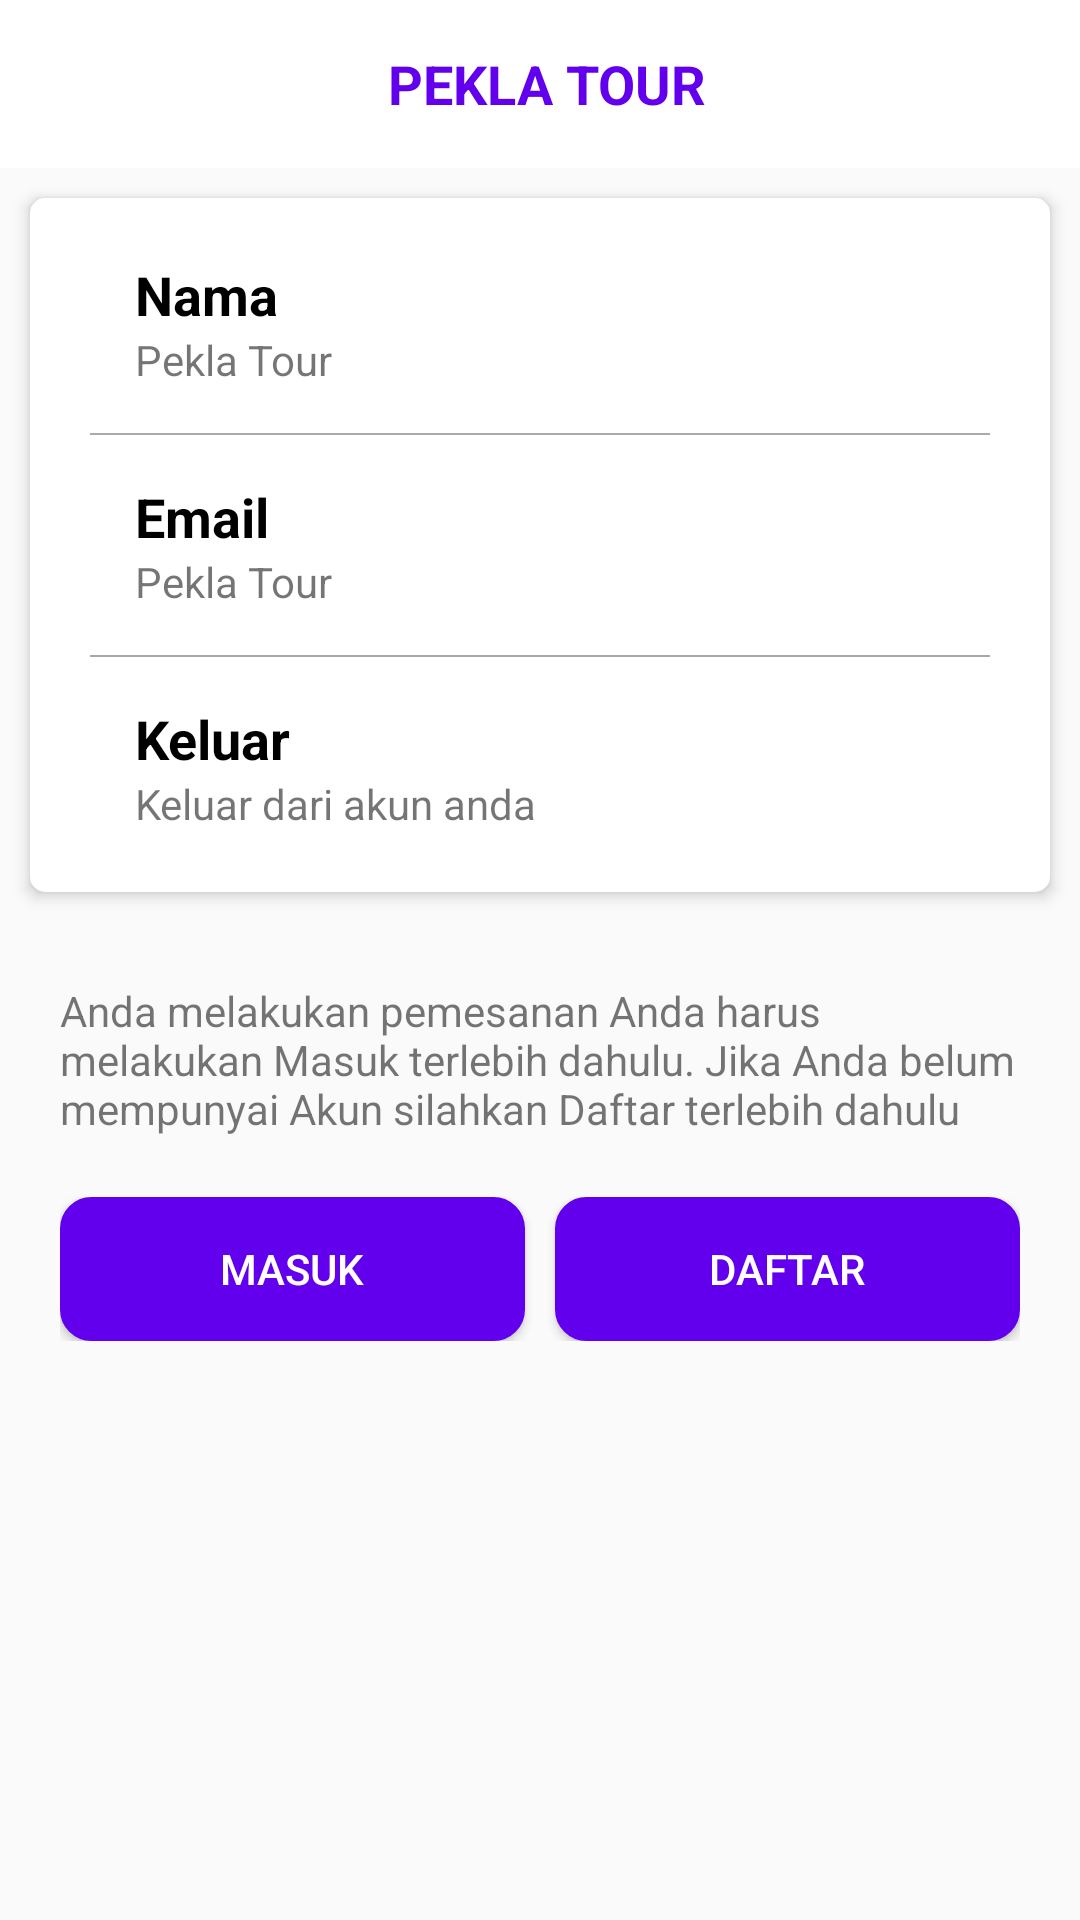

Reconstruct the res/layout file that produces this screen, plus the resources it refers to.
<!-- AndroidManifest.xml: application theme AppTheme -->
<!-- res/layout/fragment_akun_saya.xml -->
<?xml version="1.0" encoding="utf-8"?>
<FrameLayout xmlns:android="http://schemas.android.com/apk/res/android"
             xmlns:tools="http://schemas.android.com/tools"
             android:layout_width="match_parent"
             android:layout_height="match_parent"
             tools:context=".ui.akunsaya.AkunSayaFragment">

    <LinearLayout
            android:layout_width="match_parent"
            android:layout_height="match_parent"
            android:orientation="vertical"
            tools:ignore="UselessParent">

        <include layout="@layout/layout_app_bar" />

        <include layout="@layout/layout_akun_saya" />

        <LinearLayout
                android:layout_width="match_parent"
                android:layout_height="wrap_content"
                android:layout_margin="20dp"
                android:orientation="vertical"
                android:id="@+id/ll_no_login">

            <TextView
                    android:layout_width="match_parent"
                    android:layout_height="wrap_content"
                    android:layout_marginBottom="20dp"
                    android:text="@string/message_login"/>

            <LinearLayout
                    android:layout_width="match_parent"
                    android:layout_height="wrap_content"
                    android:orientation="horizontal">
                <Button
                        android:id="@+id/btn_login"
                        android:layout_width="match_parent"
                        android:layout_height="wrap_content"
                        android:layout_weight="1"
                        android:text="@string/masuk"
                        tools:ignore="ButtonStyle"
                        android:textSize="14sp"
                        android:textColor="@android:color/white"
                        android:background="@drawable/button_primary"
                        android:layout_marginRight="5dp"
                        android:layout_marginEnd="5dp"/>
                <Button
                        android:id="@+id/btn_register"
                        android:layout_width="match_parent"
                        android:layout_height="wrap_content"
                        android:layout_weight="1"
                        android:text="@string/daftar"
                        tools:ignore="ButtonStyle"
                        android:textSize="14sp"
                        android:textColor="@android:color/white"
                        android:background="@drawable/button_primary"
                        android:layout_marginLeft="5dp"
                        android:layout_marginStart="5dp"/>
            </LinearLayout>
        </LinearLayout>
    </LinearLayout>

</FrameLayout>
<!-- res/layout/layout_app_bar.xml (included above) -->
<?xml version="1.0" encoding="utf-8"?>
<com.google.android.material.appbar.AppBarLayout xmlns:android="http://schemas.android.com/apk/res/android"
        android:id="@+id/app_bar"
        android:layout_width="match_parent"
        android:layout_height="?android:attr/actionBarSize">

    <androidx.appcompat.widget.Toolbar
            android:layout_width="match_parent"
            android:layout_height="wrap_content"
            android:background="@android:color/white">

        <TextView
                android:id="@+id/tv_title"
                android:layout_width="match_parent"
                android:layout_height="wrap_content"
                android:textAllCaps="true"
                android:text="@string/app_name"
                android:textColor="@color/colorPrimary"
                android:gravity="center"
                android:textStyle="bold"
                android:textSize="18sp"
                android:textAppearance="@style/TextAppearance.FontPath.Bold"
                android:layout_marginRight="12dp"
                android:layout_marginEnd="12dp" />
    </androidx.appcompat.widget.Toolbar>

</com.google.android.material.appbar.AppBarLayout>
<!-- res/layout/layout_akun_saya.xml (included above) -->
<?xml version="1.0" encoding="utf-8"?>
<androidx.cardview.widget.CardView
        xmlns:android="http://schemas.android.com/apk/res/android"
        xmlns:app="http://schemas.android.com/apk/res-auto"
        android:layout_width="match_parent"
        android:layout_height="wrap_content"
        android:id="@+id/ll_login"
        android:layout_margin="10dp"
        app:cardCornerRadius="5dp"
        app:cardElevation="3dp">

    <LinearLayout
            android:layout_width="match_parent"
            android:layout_height="wrap_content"
            android:orientation="vertical"
            android:layout_margin="20dp">

        <LinearLayout
                android:layout_width="match_parent"
                android:layout_height="wrap_content"
                android:orientation="horizontal"
                android:layout_marginBottom="15dp">
            <ImageView
                    android:layout_width="wrap_content"
                    android:layout_height="match_parent"
                    app:srcCompat="@drawable/ic_user"
                    android:contentDescription="@string/app_name"/>
            <LinearLayout
                    android:layout_width="match_parent"
                    android:layout_height="match_parent"
                    android:orientation="vertical"
                    android:layout_marginLeft="15dp"
                    android:gravity="center"
                    android:layout_marginStart="15dp">

                <TextView
                        style="@style/TextViewTitle"
                        android:text="@string/nama"/>

                <TextView
                        android:layout_width="match_parent"
                        android:layout_height="wrap_content"
                        android:id="@+id/tv_nama"
                        android:text="@string/app_name"/>

            </LinearLayout>
        </LinearLayout>

        <View
                android:layout_width="match_parent"
                android:layout_height="0.5dp"
                android:background="@android:color/darker_gray"
                android:layout_marginBottom="15dp"/>

        <LinearLayout
                android:layout_width="match_parent"
                android:layout_height="wrap_content"
                android:orientation="horizontal"
                android:layout_marginBottom="15dp">
            <ImageView
                    android:layout_width="wrap_content"
                    android:layout_height="match_parent"
                    app:srcCompat="@drawable/ic_mail"
                    android:contentDescription="@string/app_name"/>
            <LinearLayout
                    android:layout_width="match_parent"
                    android:layout_height="match_parent"
                    android:orientation="vertical"
                    android:layout_marginLeft="15dp"
                    android:gravity="center"
                    android:layout_marginStart="15dp">

                <TextView
                        style="@style/TextViewTitle"
                        android:text="@string/email"/>

                <TextView
                        android:layout_width="match_parent"
                        android:layout_height="wrap_content"
                        android:id="@+id/tv_email"
                        android:text="@string/app_name"/>

            </LinearLayout>
        </LinearLayout>

        <View
                android:layout_width="match_parent"
                android:layout_height="0.5dp"
                android:background="@android:color/darker_gray"
                android:layout_marginBottom="15dp"/>

        <LinearLayout
                android:layout_width="match_parent"
                android:layout_height="wrap_content"
                android:orientation="horizontal"
                android:id="@+id/ll_keluar">
            <ImageView
                    android:layout_width="wrap_content"
                    android:layout_height="match_parent"
                    app:srcCompat="@drawable/ic_logout"
                    android:contentDescription="@string/app_name"/>
            <LinearLayout
                    android:layout_width="match_parent"
                    android:layout_height="match_parent"
                    android:orientation="vertical"
                    android:layout_marginLeft="15dp"
                    android:gravity="center"
                    android:layout_marginStart="15dp">

                <TextView
                        style="@style/TextViewTitle"
                        android:text="@string/keluar"/>

                <TextView
                        android:layout_width="match_parent"
                        android:layout_height="wrap_content"
                        android:text="@string/keluar_dari_akun_anda"/>
            </LinearLayout>
        </LinearLayout>
    </LinearLayout>
</androidx.cardview.widget.CardView>
<!-- resources referenced by this layout -->
<resources>
  <!-- drawable button_primary (drawable) -->
  <shape xmlns:android="http://schemas.android.com/apk/res/android"
      android:padding="90dp"
      android:shape="rectangle">
      <solid android:color="@color/colorPrimary" />
      <padding/>
      <stroke
          android:width="1dp"
          android:color="@color/colorPrimary" />
      <corners android:radius="10dp" />
  </shape>
  <!-- drawable ic_logout: vector/xml drawable (drawable, 2027 chars, omitted) -->
  <!-- drawable ic_mail (drawable) -->
  <vector xmlns:android="http://schemas.android.com/apk/res/android"
      android:width="32dp"
      android:height="32dp"
      android:viewportWidth="512"
      android:viewportHeight="512">
    <path
        android:pathData="M467,61H45C20.218,61 0,81.196 0,106v300c0,24.72 20.128,45 45,45h422c24.72,0 45,-20.128 45,-45V106C512,81.28 491.872,61 467,61zM460.786,91L256.954,294.833L51.359,91H460.786zM30,399.788V112.069l144.479,143.24L30,399.788zM51.213,421l144.57,-144.57l50.657,50.222c5.864,5.814 15.327,5.795 21.167,-0.046L317,277.213L460.787,421H51.213zM482,399.787L338.213,256L482,112.212V399.787z"
        android:fillColor="#008577"/>
  </vector>
  <!-- drawable ic_user (drawable) -->
  <vector android:height="32dp" android:viewportHeight="512"
      android:viewportWidth="512" android:width="32dp" xmlns:android="http://schemas.android.com/apk/res/android">
      <path android:fillColor="#008577" android:pathData="M437.02,330.98c-27.883,-27.882 -61.071,-48.523 -97.281,-61.018C378.521,243.251 404,198.548 404,148C404,66.393 337.607,0 256,0S108,66.393 108,148c0,50.548 25.479,95.251 64.262,121.962c-36.21,12.495 -69.398,33.136 -97.281,61.018C26.629,379.333 0,443.62 0,512h40c0,-119.103 96.897,-216 216,-216s216,96.897 216,216h40C512,443.62 485.371,379.333 437.02,330.98zM256,256c-59.551,0 -108,-48.448 -108,-108S196.449,40 256,40c59.551,0 108,48.448 108,108S315.551,256 256,256z"/>
  </vector>
  <string name="app_name">Pekla Tour</string>
  <string name="daftar">DAFTAR</string>
  <string name="email">Email</string>
  <string name="keluar">Keluar</string>
  <string name="keluar_dari_akun_anda">Keluar dari akun anda</string>
  <string name="masuk">MASUK</string>
  <string name="message_login">Anda melakukan pemesanan Anda harus melakukan Masuk terlebih dahulu. Jika Anda belum
          mempunyai Akun silahkan Daftar terlebih dahulu
      </string>
  <string name="nama">Nama</string>
  <style name="TextAppearance.FontPath.Bold" parent="android:TextAppearance">
          
          <item name="fontPath">fonts/Ubuntu-Bold.ttf</item>
      </style>
  <style name="TextViewTitle">
          <item name="android:layout_width">match_parent</item>
          <item name="android:layout_height">wrap_content</item>
          <item name="android:textColor">@android:color/black</item>
          <item name="android:textSize">18sp</item>
          <item name="android:textStyle">bold</item>
          <item name="android:textAppearance">@style/TextAppearance.FontPath.Bold</item>
      </style>
  <style name="AppTheme" parent="Theme.AppCompat.Light.DarkActionBar">
          
          <item name="colorPrimary">@color/colorPrimary</item>
          <item name="colorPrimaryDark">@color/colorPrimaryDark</item>
          <item name="colorAccent">@color/colorAccent</item>
      </style>
  <!-- not gathered from this repository: default colours our renderer supplied (Android Studio template values) -->
  <color name="colorPrimary">#FF6200EE</color>
  <color name="colorPrimaryDark">#FF3700B3</color>
  <color name="colorAccent">#FF03DAC5</color>
</resources>
